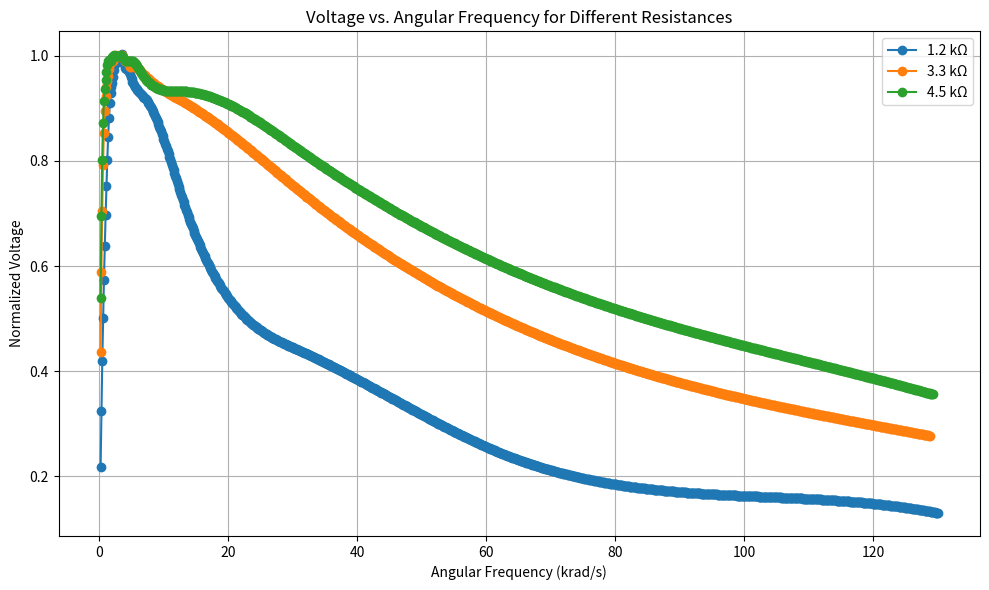

Source code (Python):
import numpy as np
import matplotlib.pyplot as plt
from scipy.interpolate import interp1d

# Data remains unchanged
one_point_two_k_voltage = [3.6, 8.4, 11.4, 13.8, 15.4, 15.8, 16.4, 16.4, 16.6, 16.6, 16.2, 16.2, 16, 15.8, 15.2, 12, 7.28, 4, 2.72, 2.16]
one_point_two_k_frequency = [40.2, 103.5, 160.3, 219, 286, 337.4, 401.9, 463.1, 526.3, 579, 642.6, 704.7, 766.8, 822.3, 1172.3, 2080.7, 4970.2, 10020, 15620, 20700]

three_point_three_k_voltage = [8.8, 16.2, 18.6, 19.4, 20, 20, 20.2, 20.2, 20.2, 20.2, 20, 20, 19.8, 19.8, 19.6, 18.4, 14.8, 10, 7.2, 5.6]
three_point_three_k_frequency = [39.1, 103.3, 160.1, 219.6, 280.2, 341.5, 403.9, 461.2, 521.9, 580.9, 641.8, 692.6, 761, 816.6, 1027.6, 2123, 5111.6, 10080, 15430, 20490]

four_point_five_k_voltage = [11.2, 18.2, 19.8, 20.6, 20.6, 20.8, 20.8, 20.8, 20.8, 20.8, 20.6, 20.6, 20.6, 20.6, 20.2, 19.4, 17, 12.2, 9.6, 7.4]
four_point_five_k_frequency = [38.7, 101.5, 159.9, 223.3, 278.6, 342.4, 398, 455.5, 523.9, 582.3, 643.1, 695.3, 761.2, 821, 1012.3, 2051.1, 5008.1, 10360, 15270, 20570]

def normalize_voltage(voltage):
    return np.array(voltage) / max(voltage)

# Convert regular frequency to angular frequency (ω = 2πf) in rad/s
def to_angular_frequency(frequency):
    return 2 * np.pi * np.array(frequency)

# Convert angular frequency to krad/s for display
def to_krad_per_second(angular_freq):
    return angular_freq / 1000

# Modified interpolation function to work with angular frequencies
def interpolate_data(frequency, voltage, num_points=1000):
    angular_freq = to_angular_frequency(frequency)
    f_interp = interp1d(angular_freq, voltage, kind='cubic')
    angular_freq_interp = np.linspace(min(angular_freq), max(angular_freq), num_points)
    voltage_interp = f_interp(angular_freq_interp)
    return angular_freq_interp, voltage_interp

# Modified resonance finder to work with and return angular frequencies
def find_resonance_and_fwhh(frequency, voltage):
    angular_freq_interp, voltage_interp = interpolate_data(frequency, voltage)
    
    max_voltage = max(voltage_interp)
    half_max_voltage = max_voltage / 2
    
    resonant_index = np.argmax(voltage_interp)
    resonant_angular_freq = angular_freq_interp[resonant_index]
    
    above_half_max = np.where(voltage_interp >= half_max_voltage)[0]
    lower_bound = angular_freq_interp[above_half_max[0]]
    upper_bound = angular_freq_interp[above_half_max[-1]]
    fwhh = upper_bound - lower_bound
    
    freq_step_size = np.mean(np.diff(angular_freq_interp[above_half_max]))
    uncertainty_resonant_freq = freq_step_size / 2
    uncertainty_fwhh = freq_step_size
    
    return resonant_angular_freq, uncertainty_resonant_freq, fwhh, uncertainty_fwhh

# Calculate theoretical angular frequency
inductor_value = 150e-3  # 150 mH
capacitor_value = 0.5e-6  # 0.5 μF
expected_angular_frequency = 1 / np.sqrt(inductor_value * capacitor_value)  # This is already ω = 1/√(LC)

# Normalize voltages
one_point_two_k_voltage_normalized = normalize_voltage(one_point_two_k_voltage)
three_point_three_k_voltage_normalized = normalize_voltage(three_point_three_k_voltage)
four_point_five_k_voltage_normalized = normalize_voltage(four_point_five_k_voltage)

# Calculate resonance for each dataset
one_point_two_k_resonance = find_resonance_and_fwhh(one_point_two_k_frequency, one_point_two_k_voltage_normalized)
three_point_three_k_resonance = find_resonance_and_fwhh(three_point_three_k_frequency, three_point_three_k_voltage_normalized)
four_point_five_k_resonance = find_resonance_and_fwhh(four_point_five_k_frequency, four_point_five_k_voltage_normalized)

# Generate LaTeX table with angular frequencies
def generate_latex_table(resonance_results, expected_freq):
    latex_table = "\\begin{table}[h!]\n\\centering\n\\caption{Resonant Angular Frequencies, FWHH, and Expected Angular Frequency with Uncertainties}\n"
    latex_table += "\\begin{tabular}{|c|c|c|c|}\n\\hline\n"
    latex_table += "Dataset & Resonant Frequency (krad/s) & FWHH (krad/s) & Expected Frequency (krad/s) \\\\ \\hline\n"
    
    for i, resonance in enumerate(resonance_results):
        resonant_freq, uncertainty_resonant_freq, fwhh, uncertainty_fwhh = resonance
        # Convert to krad/s for display
        resonant_freq_krad = to_krad_per_second(resonant_freq)
        uncertainty_krad = to_krad_per_second(uncertainty_resonant_freq)
        fwhh_krad = to_krad_per_second(fwhh)
        uncertainty_fwhh_krad = to_krad_per_second(uncertainty_fwhh)
        expected_freq_krad = to_krad_per_second(expected_freq)
        
        latex_table += f"{['1.2 kΩ', '3.3 kΩ', '4.5 kΩ'][i]} & {resonant_freq_krad:.2f} ± {uncertainty_krad:.2f} & {fwhh_krad:.2f} ± {uncertainty_fwhh_krad:.2f} & {expected_freq_krad:.2f} \\\\ \\hline\n"
    
    latex_table += "\\end{tabular}\n\\end{table}"
    return latex_table

# Generate table
resonance_results = [one_point_two_k_resonance, three_point_three_k_resonance, four_point_five_k_resonance]
latex_table_output = generate_latex_table(resonance_results, expected_angular_frequency)

# Print LaTeX table
print(latex_table_output)

# Plotting with angular frequencies
plt.figure(figsize=(10, 6))
datasets = [
    (one_point_two_k_frequency, one_point_two_k_voltage_normalized, "1.2 kΩ"),
    (three_point_three_k_frequency, three_point_three_k_voltage_normalized, "3.3 kΩ"),
    (four_point_five_k_frequency, four_point_five_k_voltage_normalized, "4.5 kΩ")
]

for freq, volt, label in datasets:
    angular_freq_interp, volt_interp = interpolate_data(freq, volt)
    plt.plot(to_krad_per_second(angular_freq_interp), volt_interp, label=label, marker='o')

plt.title('Voltage vs. Angular Frequency for Different Resistances')
plt.xlabel('Angular Frequency (krad/s)')
plt.ylabel('Normalized Voltage')
plt.legend()
plt.grid()
plt.tight_layout()

# Save the plot
plt.savefig('voltage_vs_angular_frequency.png')
plt.show()
